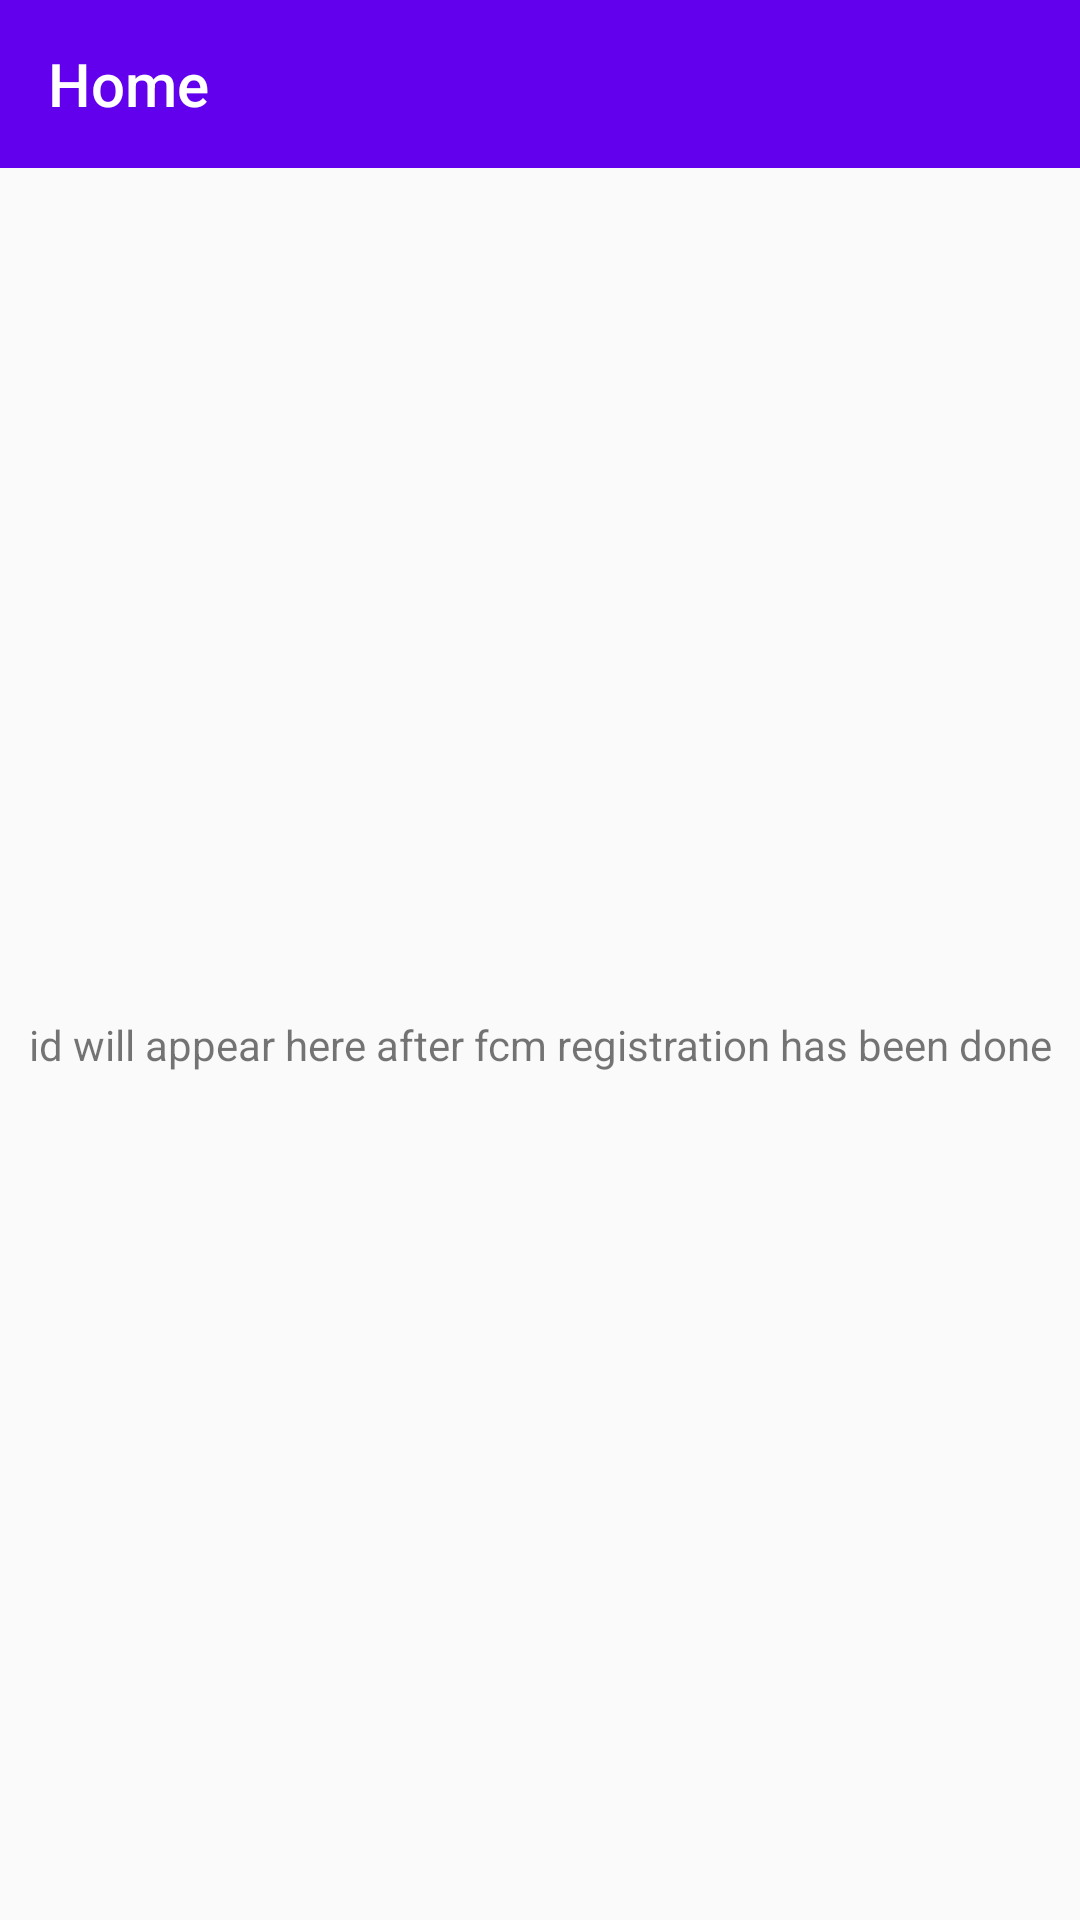

Layout XML and referenced resources for this Android screen:
<!-- AndroidManifest.xml: activity theme AppThemeNoActionBar -->
<!-- res/layout/activity_home.xml -->
<?xml version="1.0" encoding="utf-8"?>
<androidx.constraintlayout.widget.ConstraintLayout
            xmlns:android="http://schemas.android.com/apk/res/android"
            xmlns:tools="http://schemas.android.com/tools"
            xmlns:app="http://schemas.android.com/apk/res-auto"
            android:id="@+id/drawerLayout"
            android:layout_width="match_parent"

            android:layout_height="match_parent"
            tools:context=".features.home.activities.HomeActivity"
            android:fitsSystemWindows="true">

        <com.google.android.material.appbar.AppBarLayout
            android:id="@+id/appBarLout"
                android:layout_width="match_parent"
                android:layout_height="wrap_content"
                app:layout_constraintStart_toStartOf="parent"
                app:layout_constraintTop_toTopOf="parent"
                app:layout_constraintEnd_toEndOf="parent"
        >

            <androidx.appcompat.widget.Toolbar
                android:id="@+id/toolbar"
                    android:theme="@style/AppTheme.AppBarOverlay"
                    android:layout_width="match_parent"
                    app:title="@string/home"
                    android:layout_height="wrap_content"
           />

        </com.google.android.material.appbar.AppBarLayout>


    <TextView
        android:id="@+id/tvId"
        android:layout_width="match_parent"
        android:layout_height="wrap_content"
        app:layout_constraintBottom_toBottomOf="parent"
        android:gravity="center"
        android:text="id will appear here after fcm registration has been done"
        app:layout_constraintTop_toBottomOf="@+id/appBarLout" />
</androidx.constraintlayout.widget.ConstraintLayout>
<!-- resources referenced by this layout -->
<resources>
  <string name="home">Home</string>
  <style name="AppTheme.AppBarOverlay" parent="ThemeOverlay.AppCompat.Dark.ActionBar" />
  <style name="AppThemeNoActionBar" parent="Theme.AppCompat.Light.NoActionBar">
          
          <item name="colorPrimary">@color/colorPrimary</item>
          <item name="colorPrimaryDark">@color/colorPrimaryDark</item>
          <item name="colorAccent">@color/colorAccent</item>
  
      </style>
  <!-- not gathered from this repository: default colours our renderer supplied (Android Studio template values) -->
  <color name="colorPrimary">#FF6200EE</color>
  <color name="colorPrimaryDark">#FF3700B3</color>
  <color name="colorAccent">#FF03DAC5</color>
</resources>
